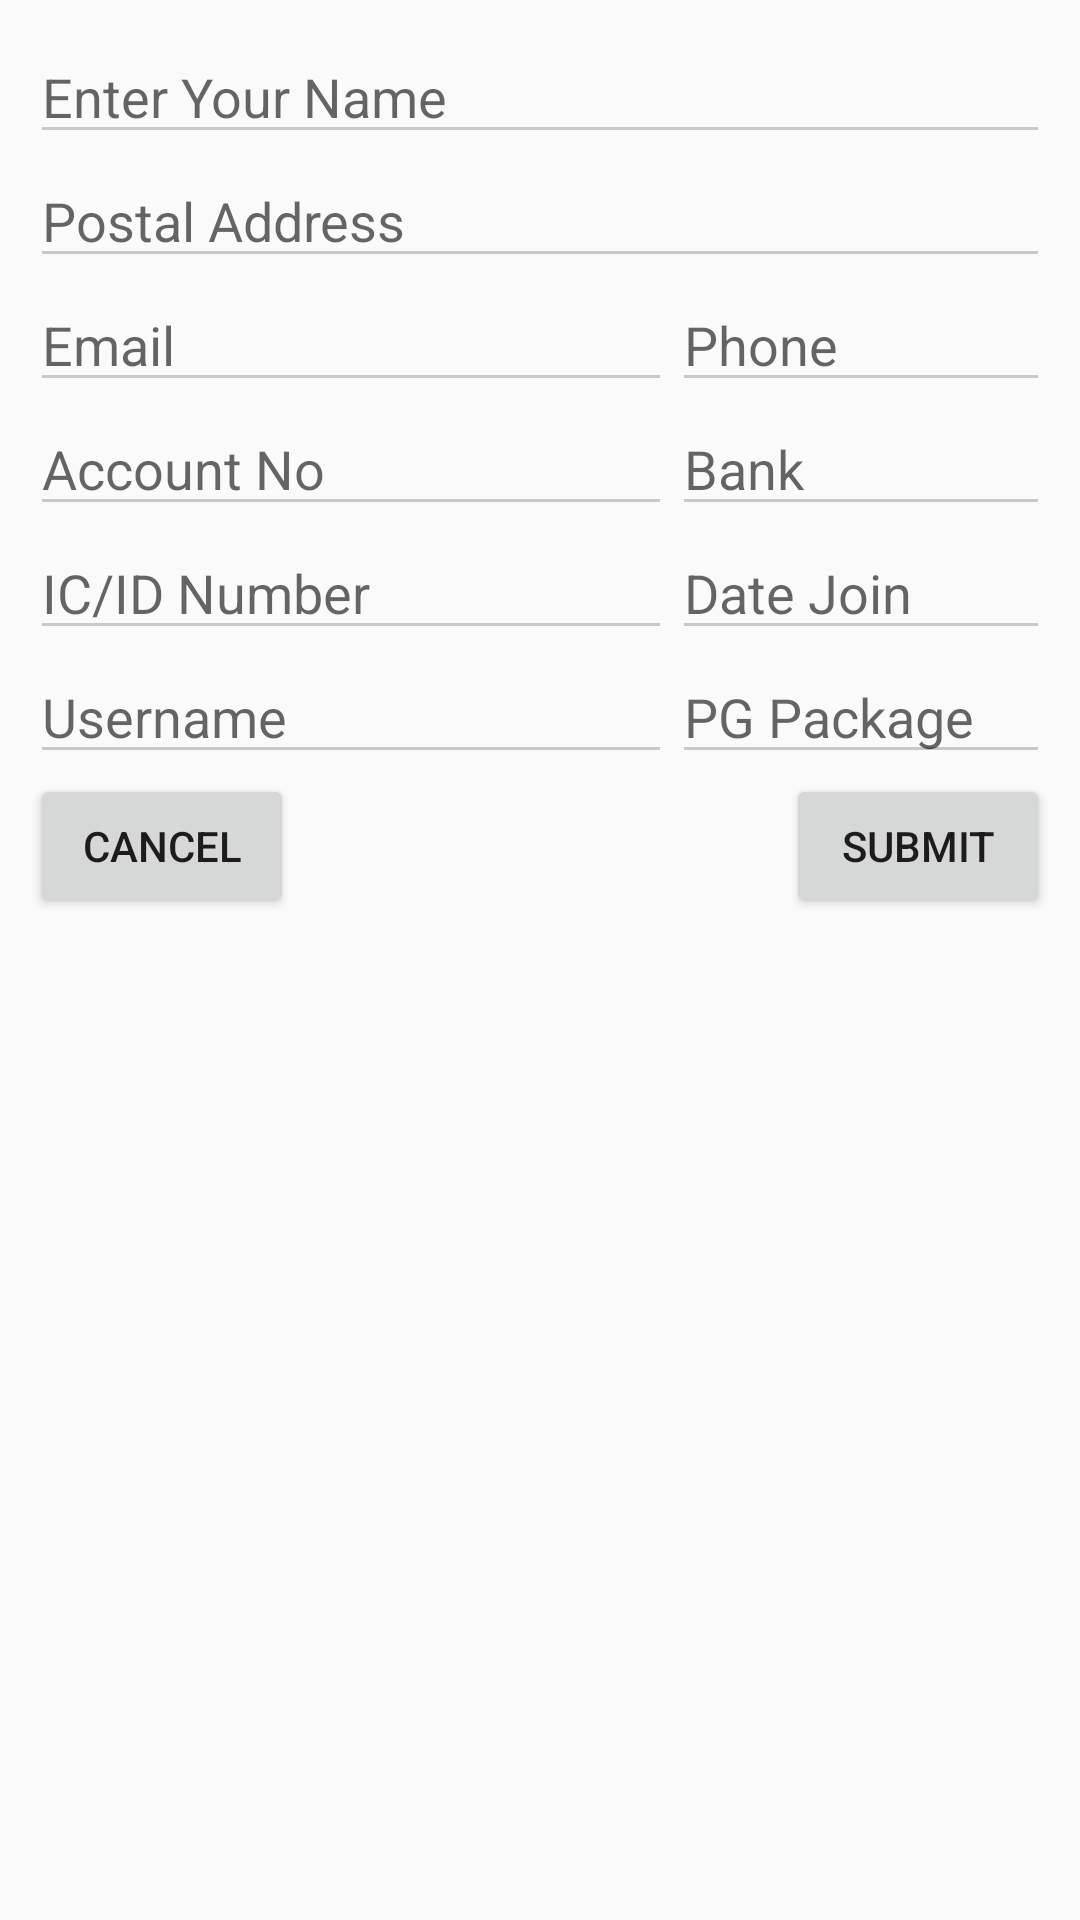

Here is an Android app screen rendered from its layout file. Give the layout XML and the strings, colors and styles it references.
<!-- AndroidManifest.xml: application theme AppTheme -->
<!-- res/layout/new_member_registration.xml -->
<?xml version="1.0" encoding="utf-8"?>
<RelativeLayout xmlns:android="http://schemas.android.com/apk/res/android"
    android:layout_width="fill_parent"
    android:layout_height="fill_parent"
    android:orientation="horizontal"
    android:paddingLeft="10dp"
    android:paddingRight="10dp"
    android:paddingTop="10dp">

    <LinearLayout
        android:orientation="vertical"
        android:layout_width="fill_parent"
        android:layout_height="wrap_content"
        android:id="@+id/linearLayout3">

        <EditText
            android:layout_width="fill_parent"
            android:layout_height="wrap_content"
            android:inputType="textPersonName"
            android:ems="10"
            android:id="@+id/editTextMemberName"
            android:hint="Enter Your Name" />

        <EditText
            android:layout_width="fill_parent"
            android:layout_height="wrap_content"
            android:inputType="textPostalAddress"
            android:ems="10"
            android:id="@+id/editTextAddress"
            android:layout_below="@+id/linearLayout2"
            android:layout_alignRight="@+id/linearLayout"
            android:layout_alignEnd="@+id/linearLayout"
            android:hint="Postal Address" />
    </LinearLayout>

    <LinearLayout
        android:orientation="horizontal"
        android:layout_width="match_parent"
        android:layout_height="wrap_content"
        android:layout_below="@+id/linearLayout3"
        android:id="@+id/linearLayout4">

        <EditText
            android:layout_width="214dp"
            android:layout_height="wrap_content"
            android:inputType="textEmailAddress"
            android:ems="10"
            android:id="@+id/editTextEmail"
            android:layout_below="@+id/linearLayout3"
            android:layout_alignParentLeft="true"
            android:layout_alignParentStart="true"
            android:hint="Email" />

        <EditText
            android:layout_width="match_parent"
            android:layout_height="wrap_content"
            android:inputType="phone"
            android:ems="10"
            android:id="@+id/editTextPhone"
            android:layout_below="@+id/linearLayout3"
            android:layout_alignParentRight="true"
            android:layout_alignParentEnd="true"
            android:layout_weight="1"
            android:hint="Phone" />
    </LinearLayout>

    <LinearLayout
        android:orientation="horizontal"
        android:layout_width="match_parent"
        android:layout_height="wrap_content"
        android:layout_weight="1.94"
        android:layout_below="@+id/linearLayout4"
        android:layout_alignParentLeft="true"
        android:layout_alignParentStart="true"
        android:id="@+id/linearLayout5">

        <EditText
            android:layout_width="214dp"
            android:layout_height="wrap_content"
            android:inputType="numberDecimal"
            android:ems="10"
            android:id="@+id/editTextAccNo"
            android:layout_below="@+id/linearLayout4"
            android:layout_alignParentLeft="true"
            android:layout_alignParentStart="true"
            android:hint="Account No" />

        <EditText
            android:layout_width="match_parent"
            android:layout_height="wrap_content"
            android:id="@+id/editTextBank"
            android:hint="Bank" />
    </LinearLayout>

    <LinearLayout
        android:orientation="horizontal"
        android:layout_width="match_parent"
        android:layout_height="wrap_content"
        android:layout_below="@+id/linearLayout5"
        android:layout_alignParentLeft="true"
        android:layout_alignParentStart="true"
        android:id="@+id/linearLayout6">

        <EditText
            android:layout_width="214dp"
            android:layout_height="wrap_content"
            android:inputType="numberDecimal"
            android:ems="10"
            android:id="@+id/editTextICno"
            android:hint="IC/ID Number" />

        <EditText
            android:layout_width="match_parent"
            android:layout_height="wrap_content"
            android:inputType="date"
            android:ems="10"
            android:id="@+id/editTextDateJoined"
            android:hint="Date Join" />
    </LinearLayout>

    <LinearLayout
        android:orientation="horizontal"
        android:layout_width="match_parent"
        android:layout_height="wrap_content"
        android:layout_below="@+id/linearLayout6"
        android:layout_alignParentLeft="true"
        android:layout_alignParentStart="true"
        android:id="@+id/linearLayout7">

        <EditText
            android:layout_width="214dp"
            android:layout_height="wrap_content"
            android:id="@+id/editTextPGusername"
            android:hint="Username" />

        <EditText
            android:layout_width="match_parent"
            android:layout_height="wrap_content"
            android:id="@+id/editTextPGpackage"
            android:hint="PG Package" />

    </LinearLayout>

    <LinearLayout
        android:orientation="horizontal"
        android:layout_width="match_parent"
        android:layout_height="wrap_content"
        android:weightSum="1"
        android:layout_below="@+id/linearLayout7"
        android:layout_alignParentLeft="true"
        android:layout_alignParentStart="true"
        android:id="@+id/linearLayout8">

        <RelativeLayout
            android:layout_width="match_parent"
            android:layout_height="match_parent">

            <Button
                android:layout_width="wrap_content"
                android:layout_height="wrap_content"
                android:text="Cancel"
                android:id="@+id/buttonCancel"
                android:layout_weight="0.12"
                android:layout_alignParentTop="true"
                android:layout_alignParentLeft="true"
                android:onClick="onClickInsertMember"/>
            android:layout_alignParentStart="true" />

            <Button
                android:layout_width="wrap_content"
                android:layout_height="wrap_content"
                android:text="Submit"
                android:id="@+id/button_Insert_Member"
                android:layout_alignParentTop="true"
                android:layout_alignParentRight="true"
                android:layout_alignParentEnd="true"
                android:onClick="onClickInsertMember"/>
        </RelativeLayout>
    </LinearLayout>
</RelativeLayout>
<!-- resources referenced by this layout -->
<resources>
  <style name="AppTheme" parent="Theme.AppCompat.Light.NoActionBar">
          
          <item name="android:windowDrawsSystemBarBackgrounds" tools:targetApi="lollipop">true</item>
          <item name="colorPrimary">@color/colorPrimary</item>
          <item name="colorPrimaryDark">@color/colorPrimaryDark</item>
          <item name="colorAccent">@color/colorAccent</item>  
          <item name="actionMenuTextColor">@color/lightgrey</item>
          
          <item name="android:textColorSecondary">@color/lightgrey</item>
      </style>
  <color name="colorPrimary">#3F51B5</color>
  <color name="colorPrimaryDark">#303F9F</color>
  <color name="colorAccent">#FF4081</color>
  <color name="lightgrey">#FFC9C9C9</color>
</resources>
